Dataset: sharpened (GitHub, JEANIELKL0421/dataset). Classes: grapes, kiwi.

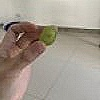
Label: grapes

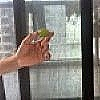
Label: grapes

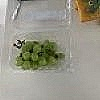
Label: grapes

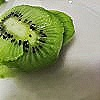
Label: kiwi

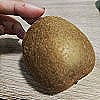
Label: kiwi

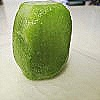
Label: kiwi
